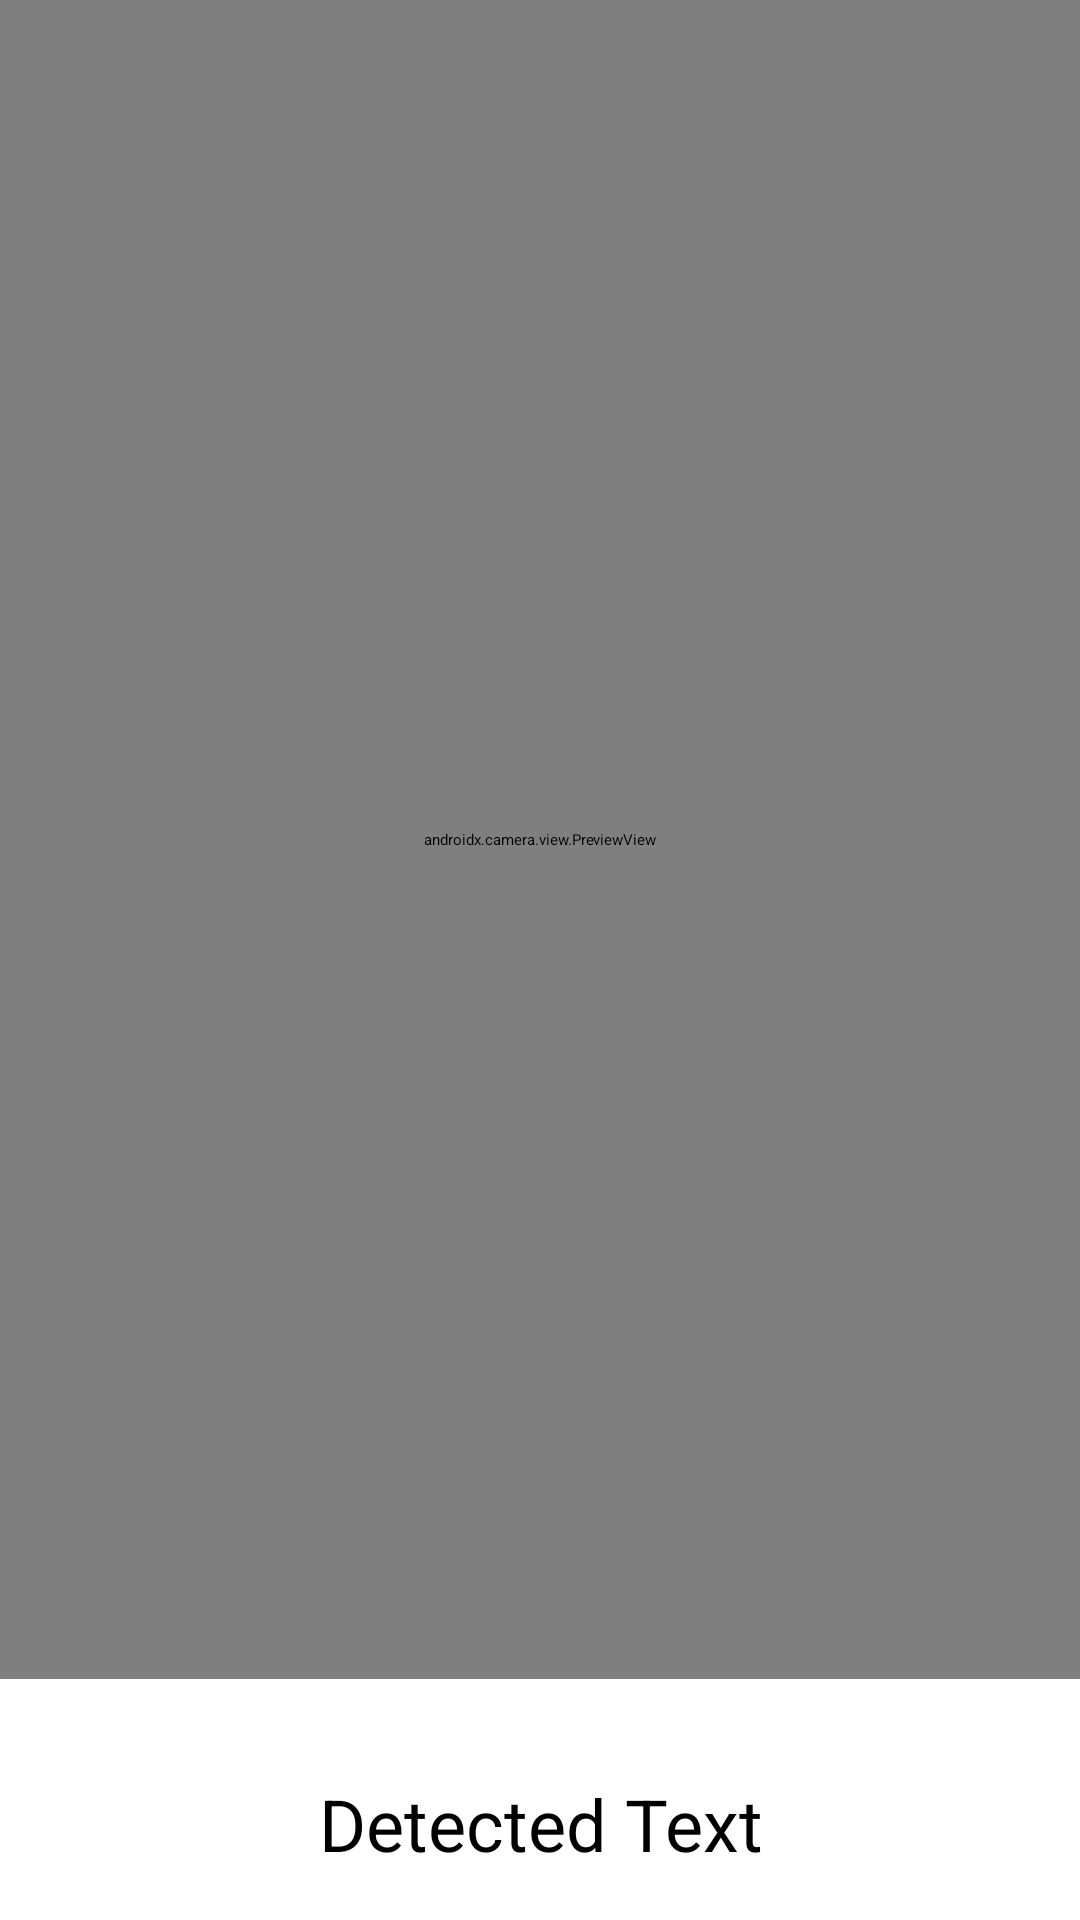

Reconstruct the res/layout file that produces this screen, plus the resources it refers to.
<!-- AndroidManifest.xml: activity theme Theme.App.SplashScreen -->
<!-- res/layout/activity_main.xml -->
<?xml version="1.0" encoding="utf-8"?>
<androidx.constraintlayout.widget.ConstraintLayout xmlns:android="http://schemas.android.com/apk/res/android"
    xmlns:app="http://schemas.android.com/apk/res-auto"
    xmlns:tools="http://schemas.android.com/tools"
    android:layout_width="match_parent"
    android:layout_height="match_parent"
    tools:context=".ui.MainActivity">

    <androidx.camera.view.PreviewView
        android:id="@+id/previewView"
        android:layout_width="0dp"
        android:layout_height="0dp"
        app:layout_constraintTop_toTopOf="parent"
        app:layout_constraintBottom_toTopOf="@+id/textView"
        app:layout_constraintStart_toStartOf="parent"
        app:layout_constraintEnd_toEndOf="parent"
        android:layout_marginBottom="16dp"/>

    <TextView
        android:id="@+id/textView"
        android:layout_width="0dp"
        android:layout_height="wrap_content"
        android:gravity="center"
        android:text="Detected Text"
        android:textSize="24sp"
        app:layout_constraintTop_toBottomOf="@+id/previewView"
        app:layout_constraintBottom_toBottomOf="parent"
        app:layout_constraintStart_toStartOf="parent"
        app:layout_constraintEnd_toEndOf="parent"
        android:layout_margin="16dp"/>

</androidx.constraintlayout.widget.ConstraintLayout>
<!-- resources referenced by this layout -->
<resources>

</resources>
